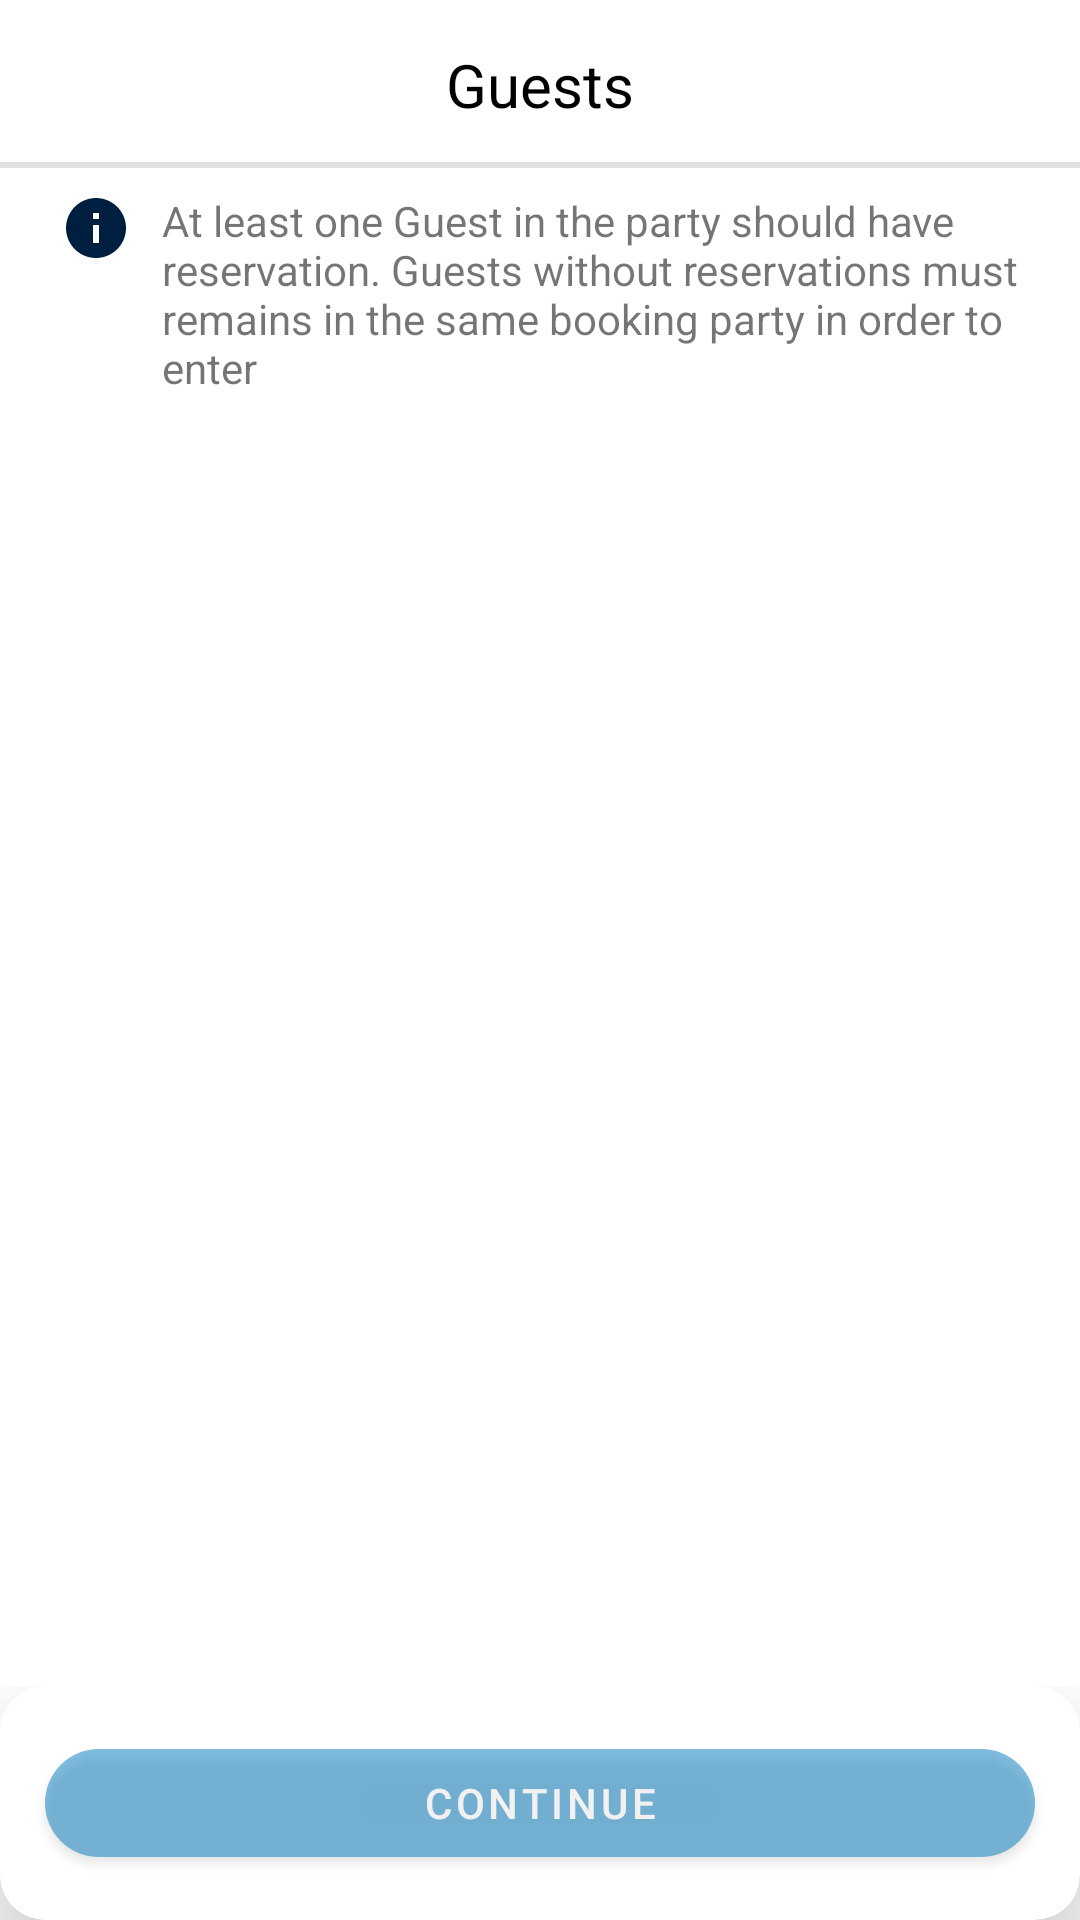

Layout XML and referenced resources for this Android screen:
<!-- AndroidManifest.xml: application theme Theme.MainTask -->
<!-- res/layout/activity_main.xml -->
<?xml version="1.0" encoding="utf-8"?>
<androidx.constraintlayout.widget.ConstraintLayout xmlns:android="http://schemas.android.com/apk/res/android"
    xmlns:app="http://schemas.android.com/apk/res-auto"
    xmlns:tools="http://schemas.android.com/tools"
    android:layout_width="match_parent"
    android:layout_height="match_parent"
    android:id="@+id/mainLayout"
    tools:context=".MainActivity">

    <include
        android:id="@+id/topLayout"
        layout="@layout/top_layout"/>

    <androidx.recyclerview.widget.RecyclerView
        android:id="@+id/recyclerView"
        android:layout_width="match_parent"
        android:layout_height="wrap_content"
        app:layout_constraintStart_toStartOf="parent"
        app:layout_constraintEnd_toEndOf="parent"
        app:layout_constraintTop_toBottomOf="@+id/topLayout"
        app:layout_constraintBottom_toTopOf="@+id/layoutHint"
        app:layout_constrainedHeight="true"
        app:layout_constraintVertical_chainStyle="packed"
        app:layout_constraintHorizontal_bias="0.5"
        app:layout_constraintVertical_bias="0.0"
        tools:listitem="@layout/item_guest_reservations"
        tools:itemCount="2"
        app:layoutManager="androidx.recyclerview.widget.LinearLayoutManager"
       />

    <LinearLayout
        android:id="@+id/layoutHint"
        android:layout_width="match_parent"
        android:layout_height="wrap_content"
        app:layout_constraintStart_toStartOf="parent"
        app:layout_constraintTop_toBottomOf="@+id/recyclerView"
        app:layout_constraintBottom_toTopOf="@+id/actionBtn"
        android:orientation="horizontal"
        >

        <ImageView
            android:id="@+id/infoIcon"
            android:layout_width="wrap_content"
            android:layout_height="wrap_content"
            android:layout_marginStart="20dp"
            android:layout_marginTop="8dp"
            android:src="@drawable/ic_info"
            app:layout_constraintStart_toStartOf="parent"
            app:layout_constraintTop_toBottomOf="@+id/recyclerView" />

        <TextView
            android:id="@+id/info"
            android:layout_width="match_parent"
            android:layout_height="wrap_content"
            android:layout_marginHorizontal="10dp"
            android:layout_marginTop="8dp"
            android:gravity="start"
            android:text="@string/atleast_one"
            app:layout_constraintEnd_toEndOf="parent"
            app:layout_constraintStart_toEndOf="@+id/infoIcon"
            app:layout_constraintTop_toBottomOf="@+id/recyclerView" />
    </LinearLayout>

    <include
        android:id="@+id/actionLayout"
        layout="@layout/action_btn_layout"
        android:layout_width="0dp"
        android:layout_height="wrap_content"
        app:layout_constraintBottom_toBottomOf="parent"
        app:layout_constraintStart_toStartOf="parent"
        app:layout_constraintEnd_toEndOf="parent"
        />

</androidx.constraintlayout.widget.ConstraintLayout>
<!-- res/layout/top_layout.xml (included above) -->
<?xml version="1.0" encoding="utf-8"?>
<androidx.constraintlayout.widget.ConstraintLayout xmlns:android="http://schemas.android.com/apk/res/android"
    android:layout_width="match_parent"
    android:layout_height="?actionBarSize"
    xmlns:app="http://schemas.android.com/apk/res-auto">

    <ImageView
        android:id="@+id/appBar"
        android:layout_width="wrap_content"
        android:layout_height="wrap_content"
        app:layout_constraintTop_toTopOf="parent"
        app:layout_constraintBottom_toBottomOf="parent"
        app:layout_constraintStart_toStartOf="parent"
        android:src="@drawable/ic_arrow_back"
        app:tint="@color/black"
        android:padding="5dp"
        android:layout_marginStart="20dp"
        />


    <TextView
        android:id="@+id/title"
        android:layout_width="wrap_content"
        android:layout_height="wrap_content"
        android:text="Guests"
        app:layout_constraintEnd_toEndOf="parent"
        app:layout_constraintStart_toStartOf="parent"
        android:textSize="20sp"
        android:layout_gravity="center_horizontal|center_vertical"
        android:gravity="center_horizontal"
        app:layout_constraintBottom_toBottomOf="parent"
        app:layout_constraintTop_toTopOf="parent"
        android:textColor="@color/black"
        />

    <View
        android:layout_width="match_parent"
        android:layout_height="2dp"
        app:layout_constraintBottom_toBottomOf="parent"
        android:background="@color/grey"
        />
</androidx.constraintlayout.widget.ConstraintLayout>
<!-- res/layout/item_guest_reservations.xml (included above) -->
<?xml version="1.0" encoding="utf-8"?>
<androidx.constraintlayout.widget.ConstraintLayout xmlns:android="http://schemas.android.com/apk/res/android"
    android:layout_width="match_parent"
    android:layout_height="wrap_content"
    xmlns:app="http://schemas.android.com/apk/res-auto"
    xmlns:tools="http://schemas.android.com/tools">

    <TextView
        android:id="@+id/title"
        android:layout_width="wrap_content"
        android:layout_height="wrap_content"
        app:layout_constraintStart_toStartOf="parent"
        app:layout_constraintTop_toTopOf="parent"
        android:text="These Guests Have Reservations"
        android:textColor="@color/black"
        android:textStyle="bold"
        android:textSize="20sp"
        android:paddingVertical="10dp"
        android:layout_marginHorizontal="20dp"
        />

    <androidx.recyclerview.widget.RecyclerView
        android:id="@+id/childRecyclerView"
        android:layout_width="match_parent"
        android:layout_height="wrap_content"
        app:layout_constraintTop_toBottomOf="@+id/title"
        app:layout_constraintStart_toStartOf="parent"
        app:layoutManager="androidx.recyclerview.widget.LinearLayoutManager"
        tools:listitem="@layout/item_guests"
        tools:itemCount="2"
        />

</androidx.constraintlayout.widget.ConstraintLayout>
<!-- res/layout/action_btn_layout.xml (included above) -->
<?xml version="1.0" encoding="utf-8"?>
<androidx.constraintlayout.widget.ConstraintLayout xmlns:android="http://schemas.android.com/apk/res/android"
    android:layout_width="match_parent"
    android:layout_height="match_parent"
    xmlns:app="http://schemas.android.com/apk/res-auto">

    <com.google.android.material.card.MaterialCardView
        style="@style/RoundedCardShape"
        android:layout_width="match_parent"
        android:layout_height="wrap_content"
        app:layout_constraintStart_toStartOf="parent"
        app:layout_constraintEnd_toEndOf="parent"
        app:layout_constraintTop_toTopOf="parent">

        <com.google.android.material.button.MaterialButton
            android:id="@+id/actionBtn"
            android:layout_width="match_parent"
            android:layout_height="wrap_content"
            android:layout_margin="15dp"
            android:alpha="0.5"
            android:textColor="@color/white"
            style="@style/ButtonStyle"
            android:text="Continue"

            />

    </com.google.android.material.card.MaterialCardView>

</androidx.constraintlayout.widget.ConstraintLayout>
<!-- res/layout/item_guests.xml (included above) -->
<?xml version="1.0" encoding="utf-8"?>
<androidx.constraintlayout.widget.ConstraintLayout xmlns:android="http://schemas.android.com/apk/res/android"
    android:layout_width="match_parent"
    android:layout_height="wrap_content"
    xmlns:app="http://schemas.android.com/apk/res-auto">

    <com.google.android.material.checkbox.MaterialCheckBox
        android:id="@+id/guestCheck"
        android:layout_width="match_parent"
        android:layout_height="wrap_content"
        app:layout_constraintTop_toTopOf="parent"
        app:layout_constraintStart_toStartOf="parent"
        android:layout_marginHorizontal="16dp"
        android:text="Dale Gibson"
        android:checked="true"
        />

</androidx.constraintlayout.widget.ConstraintLayout>
<!-- resources referenced by this layout -->
<resources>
  <color name="black">#FF000000</color>
  <color name="grey">#E1E1E1</color>
  <color name="white">#FFFFFFFF</color>
  <!-- drawable ic_info (drawable-v24) -->
  <vector android:height="24dp" android:tint="#001E40"
      android:viewportHeight="24" android:viewportWidth="24"
      android:width="24dp" xmlns:android="http://schemas.android.com/apk/res/android">
      <path android:fillColor="@android:color/white" android:pathData="M12,2C6.48,2 2,6.48 2,12s4.48,10 10,10 10,-4.48 10,-10S17.52,2 12,2zM13,17h-2v-6h2v6zM13,9h-2L11,7h2v2z"/>
  </vector>
  <string name="atleast_one">At least one Guest in the party should have reservation. Guests without reservations must remains in the same booking party in order to enter</string>
  <style name="ButtonStyle" parent="TextAppearance.MaterialComponents.Button">
          <item name="backgroundTint">@color/btn_color</item>
          <item name="elevation">24dp</item>
          <item name="cornerRadius">30dp</item>
          <item name="android:padding">7dp</item>
      </style>
  <style name="RoundedCardShape" parent="Widget.MaterialComponents.CardView">
          <item name="shapeAppearanceOverlay">@style/RoundShape</item>
          <item name="cardElevation">24dp</item>
          <item name="cardForegroundColor">@android:color/transparent</item>
      </style>
  <style name="Theme.MainTask" parent="Theme.MaterialComponents.DayNight.NoActionBar">
          
          <item name="colorPrimary">@color/purple_500</item>
          <item name="colorPrimaryVariant">@color/purple_700</item>
          <item name="colorOnPrimary">@color/white</item>
          
          <item name="colorSecondary">@color/teal_200</item>
          <item name="colorSecondaryVariant">@color/teal_700</item>
          <item name="colorOnSecondary">@color/black</item>
          
          <item name="android:statusBarColor" tools:targetApi="l">?attr/colorPrimaryVariant</item>
          
      </style>
  <color name="btn_color">#0079BB</color>
  <style name="RoundShape">
          <item name="cornerSizeTopLeft">15dp</item>
          <item name="cornerSizeTopRight">15dp</item>
          <item name="cornerSizeBottomLeft">15dp</item>
          <item name="cornerSizeBottomRight">15dp</item>
          <item name="cornerFamily">rounded</item>
      </style>
  <color name="purple_500">#FF6200EE</color>
  <color name="purple_700">#FF3700B3</color>
  <color name="teal_200">#FF03DAC5</color>
  <color name="teal_700">#FF018786</color>
</resources>
